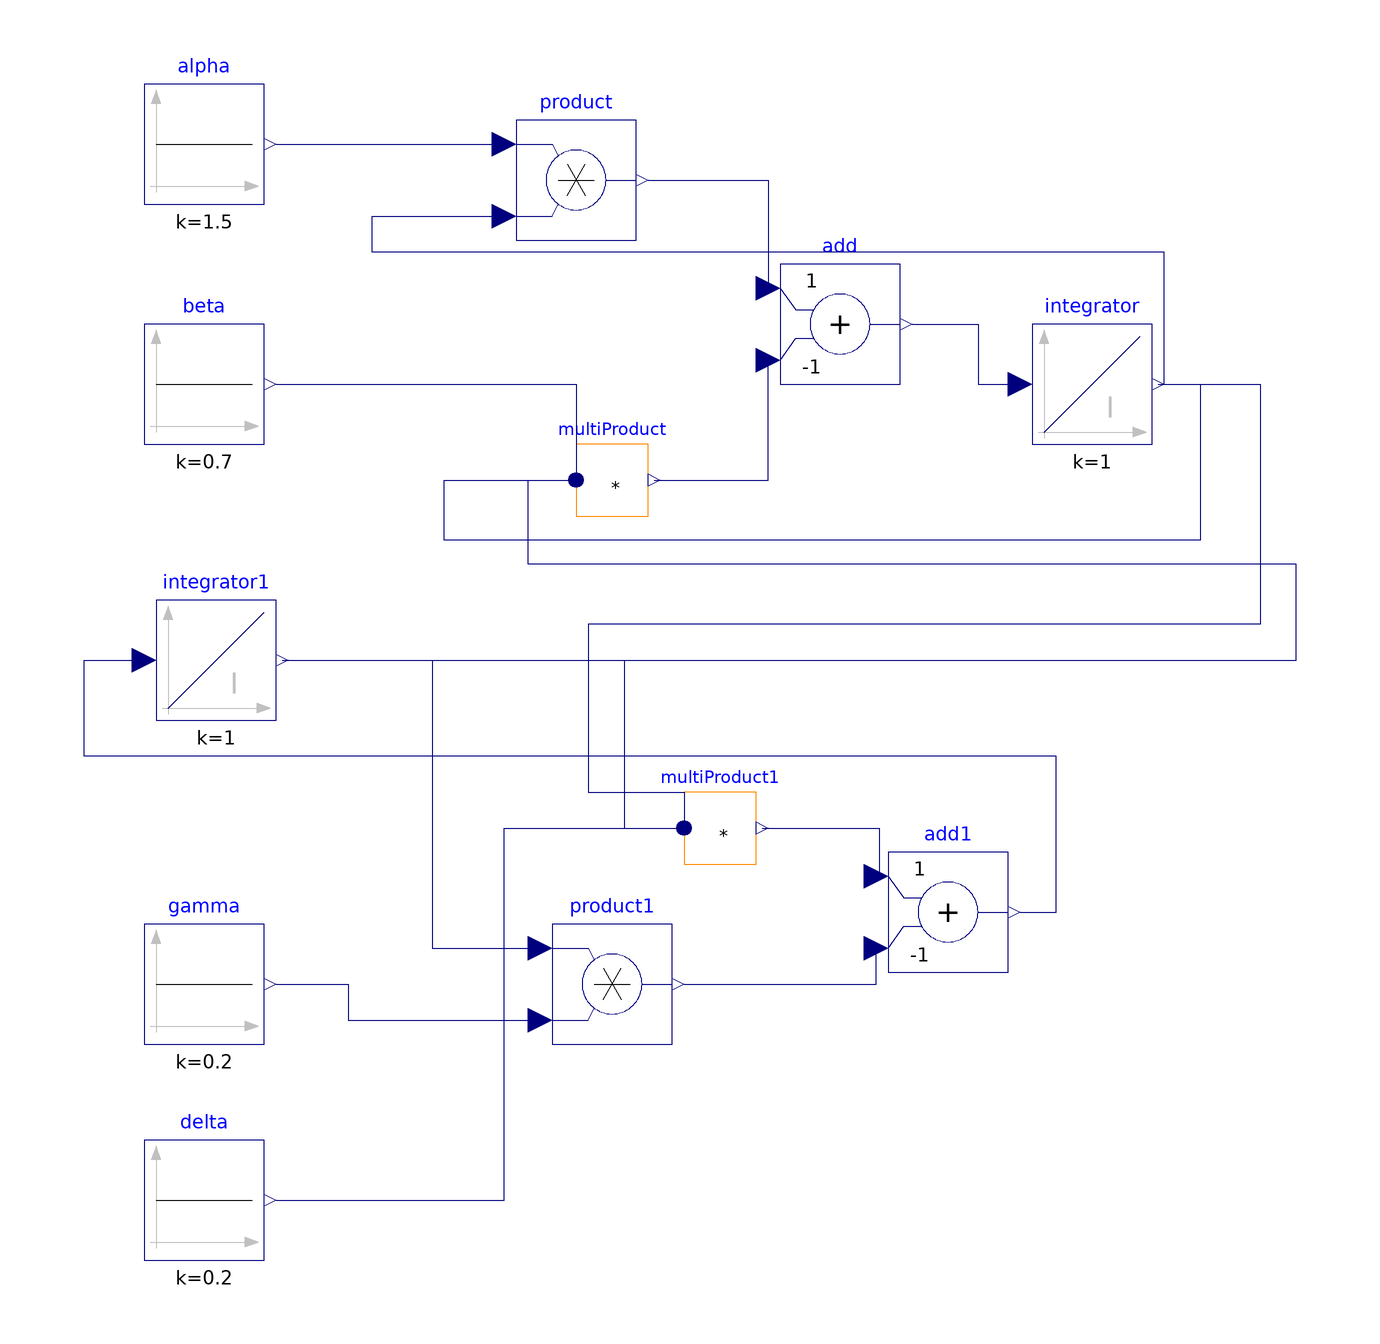

Above is the diagram view of the following Modelica model: its components placed by their Placement annotations and its connect equations drawn as lines.

model lotkevolterra
  Modelica.Blocks.Sources.Constant delta(k = 0.2)  annotation(
    Placement(visible = true, transformation(origin = {-70, -86}, extent = {{-10, -10}, {10, 10}}, rotation = 0)));
  Modelica.Blocks.Sources.Constant gamma(k = 0.2)  annotation(
    Placement(visible = true, transformation(origin = {-70, -50}, extent = {{-10, -10}, {10, 10}}, rotation = 0)));
  Modelica.Blocks.Sources.Constant alpha(k = 1.5)  annotation(
    Placement(visible = true, transformation(origin = {-70, 90}, extent = {{-10, -10}, {10, 10}}, rotation = 0)));
  Modelica.Blocks.Sources.Constant beta(k = 0.7)  annotation(
    Placement(visible = true, transformation(origin = {-70, 50}, extent = {{-10, -10}, {10, 10}}, rotation = 0)));
  Modelica.Blocks.Math.Add add(k2 = -1)  annotation(
    Placement(visible = true, transformation(origin = {36, 60}, extent = {{-10, -10}, {10, 10}}, rotation = 0)));
  Modelica.Blocks.Math.Product product annotation(
    Placement(visible = true, transformation(origin = {-8, 84}, extent = {{-10, -10}, {10, 10}}, rotation = 0)));
  Modelica.Blocks.Math.MultiProduct multiProduct(nu = 3)  annotation(
    Placement(visible = true, transformation(origin = {-2, 34}, extent = {{-6, -6}, {6, 6}}, rotation = 0)));
  Modelica.Blocks.Math.Product product1 annotation(
    Placement(visible = true, transformation(origin = {-2, -50}, extent = {{-10, -10}, {10, 10}}, rotation = 0)));
  Modelica.Blocks.Math.MultiProduct multiProduct1(nu = 3) annotation(
    Placement(visible = true, transformation(origin = {16, -24}, extent = {{-6, -6}, {6, 6}}, rotation = 0)));
  Modelica.Blocks.Math.Add add1(k2 = -1) annotation(
    Placement(visible = true, transformation(origin = {54, -38}, extent = {{-10, -10}, {10, 10}}, rotation = 0)));
  Modelica.Blocks.Continuous.Integrator integrator(y_start = 10)  annotation(
    Placement(visible = true, transformation(origin = {78, 50}, extent = {{-10, -10}, {10, 10}}, rotation = 0)));
  Modelica.Blocks.Continuous.Integrator integrator1(y_start = 10)  annotation(
    Placement(visible = true, transformation(origin = {-68, 4}, extent = {{-10, -10}, {10, 10}}, rotation = 0)));
equation
  connect(alpha.y, product.u1) annotation(
    Line(points = {{-58, 90}, {-20, 90}}, color = {0, 0, 127}));
  connect(beta.y, multiProduct.u[1]) annotation(
    Line(points = {{-58, 50}, {-8, 50}, {-8, 34}}, color = {0, 0, 127}));
  connect(multiProduct.y, add.u2) annotation(
    Line(points = {{5, 34}, {24, 34}, {24, 54}}, color = {0, 0, 127}));
  connect(product.y, add.u1) annotation(
    Line(points = {{4, 84}, {24, 84}, {24, 66}}, color = {0, 0, 127}));
  connect(gamma.y, product1.u2) annotation(
    Line(points = {{-58, -50}, {-46, -50}, {-46, -56}, {-14, -56}}, color = {0, 0, 127}));
  connect(product1.y, add1.u2) annotation(
    Line(points = {{10, -50}, {42, -50}, {42, -44}}, color = {0, 0, 127}));
  connect(multiProduct1.y, add1.u1) annotation(
    Line(points = {{23, -24}, {42.5, -24}, {42.5, -32}, {42, -32}}, color = {0, 0, 127}));
  connect(add.y, integrator.u) annotation(
    Line(points = {{48, 60}, {59, 60}, {59, 50}, {66, 50}}, color = {0, 0, 127}));
  connect(delta.y, multiProduct1.u[1]) annotation(
    Line(points = {{-58, -86}, {-20, -86}, {-20, -24}, {10, -24}}, color = {0, 0, 127}));
  connect(integrator1.y, multiProduct1.u[2]) annotation(
    Line(points = {{-57, 4}, {0, 4}, {0, -24}, {10, -24}}, color = {0, 0, 127}));
  connect(integrator1.y, product1.u1) annotation(
    Line(points = {{-57, 4}, {-32, 4}, {-32, -44}, {-14, -44}}, color = {0, 0, 127}));
  connect(integrator1.y, multiProduct.u[2]) annotation(
    Line(points = {{-57, 4}, {112, 4}, {112, 20}, {-16, 20}, {-16, 34}, {-8, 34}}, color = {0, 0, 127}));
  connect(integrator.y, multiProduct1.u[3]) annotation(
    Line(points = {{89, 50}, {106, 50}, {106, 10}, {-6, 10}, {-6, -18}, {10, -18}, {10, -24}}, color = {0, 0, 127}));
  connect(integrator.y, multiProduct.u[3]) annotation(
    Line(points = {{89, 50}, {96, 50}, {96, 24}, {-30, 24}, {-30, 34}, {-8, 34}}, color = {0, 0, 127}));
  connect(integrator.y, product.u2) annotation(
    Line(points = {{89, 50}, {90, 50}, {90, 72}, {-42, 72}, {-42, 78}, {-20, 78}}, color = {0, 0, 127}));
  connect(add1.y, integrator1.u) annotation(
    Line(points = {{66, -38}, {72, -38}, {72, -12}, {-90, -12}, {-90, 4}, {-80, 4}}, color = {0, 0, 127}));
  annotation(
    uses(Modelica(version = "3.2.3")));
end lotkevolterra;